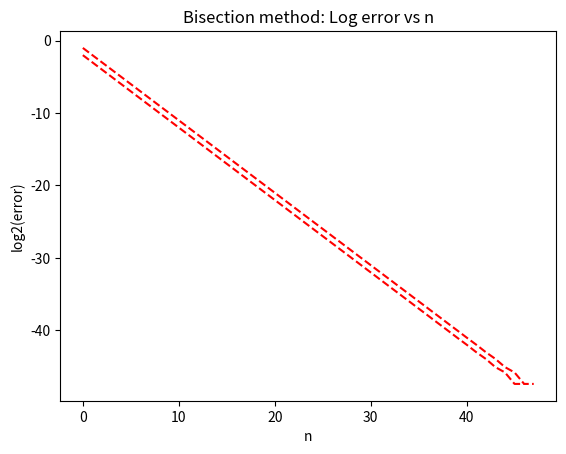

Write the Python code that produced this figure.
################################################################################
# This python script presents an example and the application of methods
# (bisection and fixed point) to 1D nonlinear root-finding, as presented in class.
# APPM 4650 Spring 2025
################################################################################
# Import libraries
import numpy as np;
import matplotlib.pyplot as plt;

# The driver function is the code that will be executed when running this .py file
# on the command line.
def driver():
    # First, we define a function we will test our methods with. For each
    # function we define, we also define its derivative.

    '''
    # (1) Bisection method test(s). We run the bisect_method function for a defined
    # fun in interval [a,b] such that f(a)f(b)<0. We run the method until our
    # error estimate (b-a)/2 is smaller than TOL or n is bigger than nmax.

    def fun(x):
        return x + np.cos(x)-3;
    def dfun(x):
        return 1 - np.sin(x);

    (r1,r1n)=bisect_method(fun,3,4,1e-14,100,True);
    plt.show();

    # (2) Fixed point iteration method test(s): Given f(x) = 0, we run tests to
    # find the fixed point of g(x) = x - cf(x) for c a non-zero constant.
    # We run the method until |xn-x_{n-1}| is smaller than TOL
    # or n is bigger than nmax.
    '''

    '''
    #Example 1: c = 2
    def g1(x):
        return x - 2*fun(x);
    def dg1(x):
        return 1 - 2*dfun(x);

    (rf,rfn)=fixed_point_method(g1,dg1,3.5,3,4,1e-14,100,True);
    plt.show();

    # Example 2: c = (1/3)
    def g2(x):
        return x - (1/3)*fun(x);
    def dg2(x):
        return 1 - (1/3)*dfun(x);

    (rf2,rf2n)=fixed_point_method(g2,dg2,3.5,3,4,1e-14,100,True);
    plt.show();
    '''

    # Excersise 1:
    def fun1(x):
        return (x**2)*(x-1)
    def dfun1(x):
        return x*(3*x-2)
    
    # Input A:
    (rf1,rf1n)=bisect_method(fun1,0.5,2,1e-14,100,True);
    plt.show();

    '''
    # Input B:
    (rf3,rf3n)=bisect_method(fun1,-1,0.5,1e-14,100,True);
    plt.show();
    '''

    # Input C:
    (rf4,rf4n)=bisect_method(fun1,-1,2,1e-14,100,True);
    plt.show();

    # Exercise 2:
    # A
    def fun2(x):
        return (x-1)*(x-3)*(x-5)
    def dfun2(x):
        return (3*x**2)-(18*x)+23 

    # B
    def fun3(x):
        return (x-1)**2*(x-3)
    def dfun3(x):
        return (x-1)*((3*x)-7)

    # C
    def fun4(x):
        return -1
    def dfun4(x):
        return -1

    # Exercise 3:
    # A
    def fun5(x):
        return -1
    def dfun5(x):
        return -1

    # B
    def fun6(x):
        return -1
    def dfun6(x):
        return -1

    # C
    def fun7(x):
        return -1
    def dfun7(x):
        return -1

    # D
    def fun8(x):
        return -1
    def dfun8(x):
        return -1
    

################################################################################
# Here we write any functions to be used by driver. They can be in any order we
# want.
def bisect_method(f,a,b,tol,nmax,vrb=False):
    #Bisection method applied to f between a and b

    # Initial values for interval [an,bn], midpoint xn
    an = a; bn=b; n=0;
    xn = (an+bn)/2;
    # Current guess is stored at rn[n]
    rn=np.array([xn]);
    r=xn;
    ier=0;

    if vrb:
        print("\n Bisection method with nmax=%d and tol=%1.1e\n" % (nmax, tol));

    # The code cannot work if f(a) and f(b) have the same sign.
    # In this case, the code displays an error message, outputs empty answers and exits.
    if f(a)*f(b)>=0:
        print("\n Interval is inadequate, f(a)*f(b)>=0. Try again \n")
        #print("f(a)*f(b) = %1.1f \n" % f(a)*f(b));
        r = None;
        return r
    else:
        #If f(a)f(b), we proceed with the method.
        if vrb:
            print("\n|--n--|--an--|--bn--|----xn----|-|bn-an|--|---|f(xn)|---|");

        while n<=nmax:
            if vrb:
                print("|--%d--|%1.4f|%1.4f|%1.8f|%1.8f|%1.8f|" % (n,an,bn,xn,bn-an,np.abs(f(xn))));

            # Bisection method step: test subintervals [an,xn] and [xn,bn]
            # If the estimate for the error (root-xn) is less than tol, exit
            if (bn-an)<2*tol: # better test than np.abs(f(xn))<tol
                ier=1;
                break;

            # If f(an)*f(xn)<0, pick left interval, update bn
            if f(an)*f(xn)<0:
                bn=xn;
            else:
                #else, pick right interval, update an
                an=xn;

            # update midpoint xn, increase n.
            n += 1;
            xn = (an+bn)/2;
            rn = np.append(rn,xn);

    # Set root estimate to xn.
    r=xn;

    if vrb:
        ########################################################################
        # Approximate error log-log plot
        logploterr(rn,r);
        plt.title('Bisection method: Log error vs n');
        ########################################################################

    return r, rn;

def fixed_point_method(g,dg,x0,a,b,tol,nmax,vrb=False):
     # Fixed point iteration method applied to find the fixed point of g from starting point x0

     # Initial values
     n=0;
     xn = x0;
     # Current guess is stored at rn[n]
     rn=np.array([xn]);
     r=xn;

     if vrb:
         print("\n Fixed point method with nmax=%d and tol=%1.1e\n" % (nmax, tol));
         print("\n|--n--|----xn----|---|g(xn)|---|---|g'(xn)---|");

     while n<=nmax:
         if vrb:
             print("|--%d--|%1.8f|%1.8f|%1.4f|" % (n,xn,np.abs(g(xn)),np.abs(dg(xn))));

         # If the estimate is approximately a root, get out of while loop
         if np.abs(g(xn)-xn)<tol:
             #(break is an instruction that gets out of the while loop)
             break;

         # update iterate xn, increase n.
         n += 1;
         xn = g(xn); #apply g (fixed point step)
         rn = np.append(rn,xn); #add new guess to list of iterates

     # Set root estimate to xn.
     r=xn;

     if vrb:
         ########################################################################
         # Approximate error log-log plot
         logploterr(rn,r);
         plt.title('Fixed Point Iteration: Log error vs n');
         ########################################################################

     return r, rn;

# This auxiliary function plots approximate log error for a list of iterates given
# the list (in array rn) and the exact root r (or our best guess)
def logploterr(rn,r):
    n = rn.size-1;
    e = np.abs(r-rn[0:n]);
    #length of interval
    nn = np.arange(0,n);
    #log plot error vs iteration number
    plt.plot(nn,np.log2(e),'r--');
    plt.xlabel('n'); plt.ylabel('log2(error)');
    return;

################################################################################
if __name__ == '__main__':
  # run the drivers only if this is called from the command line
  driver()
